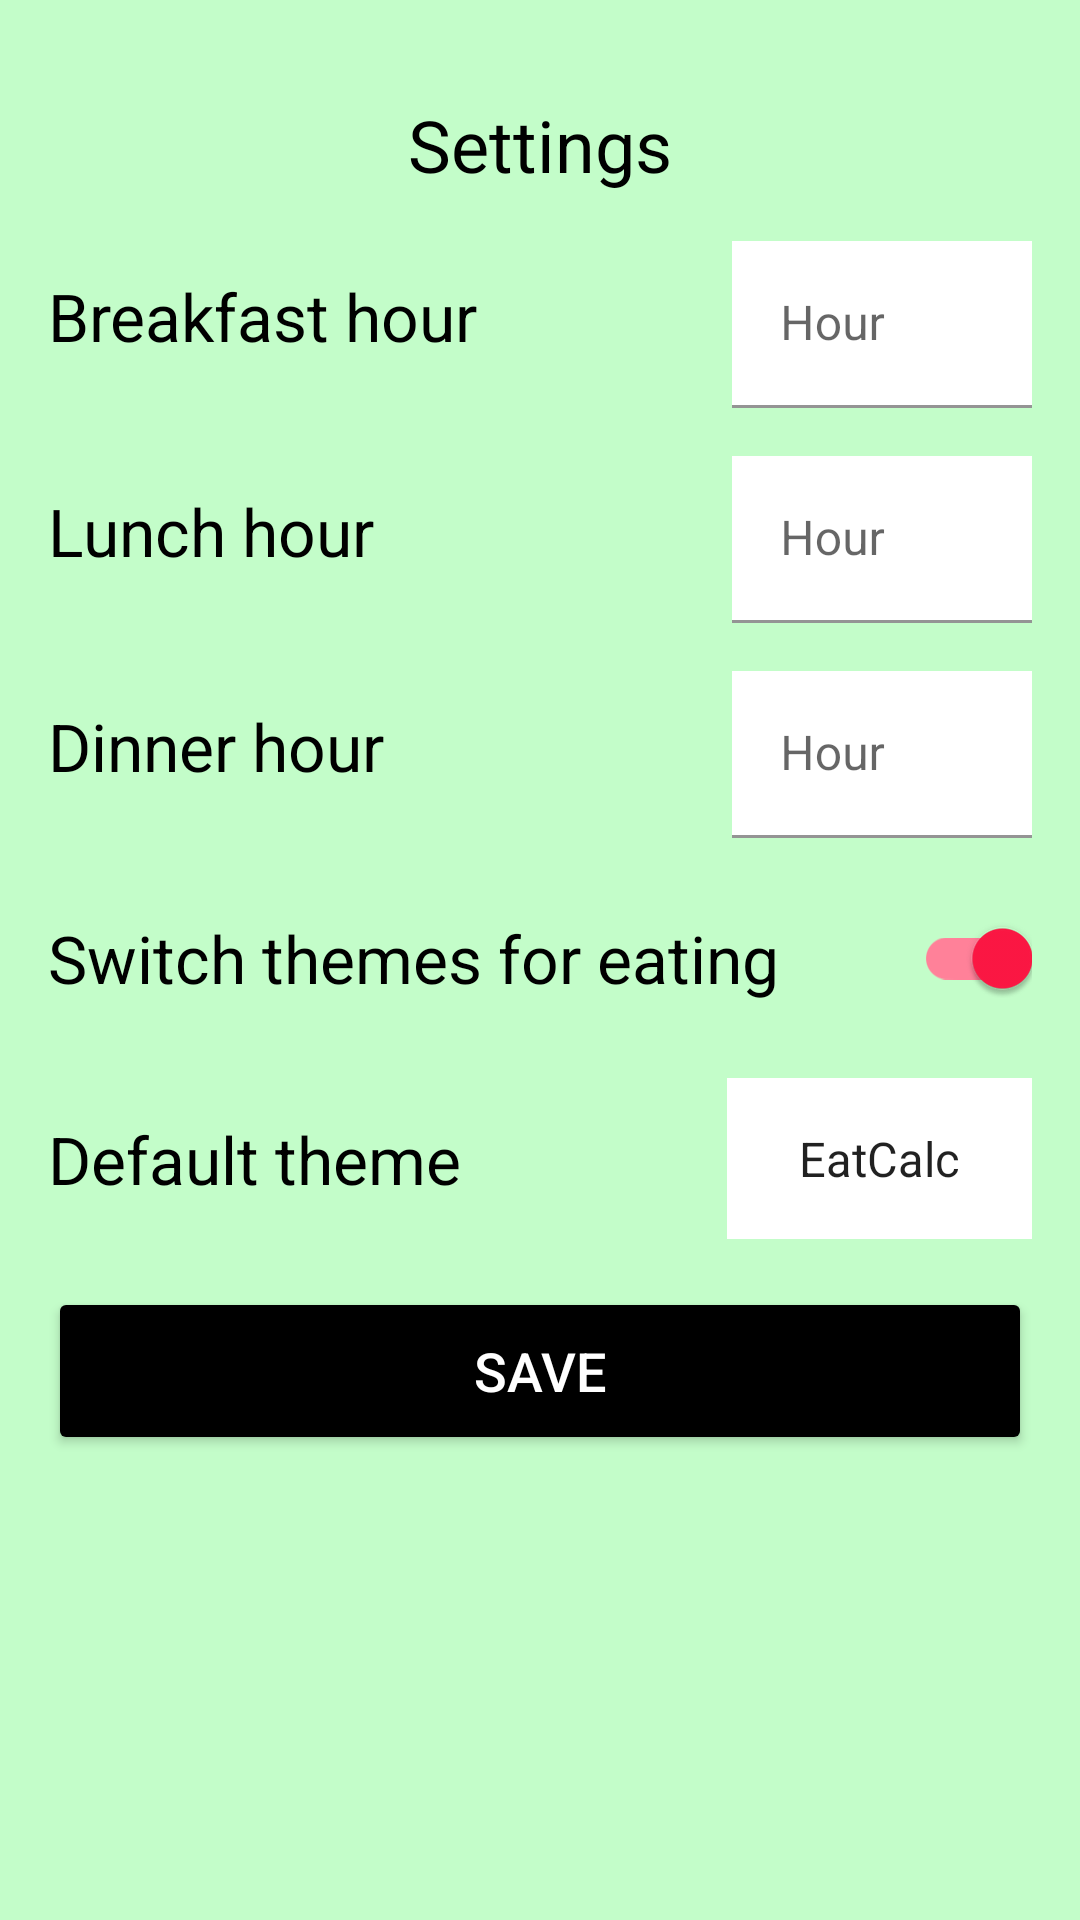

Layout XML and referenced resources for this Android screen:
<!-- AndroidManifest.xml: application theme Theme.EatCalcProject.Launcher -->
<!-- res/layout/activity_settings.xml -->
<?xml version="1.0" encoding="utf-8"?>
<androidx.constraintlayout.widget.ConstraintLayout xmlns:android="http://schemas.android.com/apk/res/android"
    xmlns:tools="http://schemas.android.com/tools"
    android:layout_width="match_parent"
    android:layout_height="match_parent"
    xmlns:app="http://schemas.android.com/apk/res-auto"
    android:background="?colorPrimaryDark">

    <TextView
        android:id="@+id/header"
        android:layout_width="wrap_content"
        android:layout_height="wrap_content"
        android:textSize="24sp"
        android:text="@string/settings"
        android:textColor="?colorOnPrimary"
        app:layout_constraintTop_toTopOf="parent"
        app:layout_constraintStart_toStartOf="parent"
        app:layout_constraintEnd_toEndOf="parent"
        android:layout_marginVertical="32dp"
        />

    <TextView
        android:id="@+id/headerBreakfast"
        android:layout_width="wrap_content"
        android:layout_height="wrap_content"
        android:textSize="22sp"
        android:text="@string/breakfast"
        android:textColor="?colorOnPrimary"
        app:layout_constraintStart_toStartOf="parent"
        android:layout_margin="16dp"
        app:layout_constraintBottom_toBottomOf="@id/breakInput"
        />

    <com.google.android.material.textfield.TextInputLayout
        android:id="@+id/breakInput"
        android:layout_width="100dp"
        android:layout_height="wrap_content"
        android:layout_marginHorizontal="16dp"
        android:layout_marginVertical="16dp"
        app:layout_constraintTop_toBottomOf="@id/header"
        app:layout_constraintEnd_toEndOf="parent">

        <com.google.android.material.textfield.TextInputEditText
            android:id="@+id/breakfast_hour"
            android:layout_width="match_parent"
            android:layout_height="wrap_content"
            android:background="?colorPrimaryVariant"
            android:hint="@string/hour" />
    </com.google.android.material.textfield.TextInputLayout>

    <TextView
        android:id="@+id/headerLanch"
        android:layout_width="wrap_content"
        android:layout_height="wrap_content"
        android:textSize="22sp"
        android:text="@string/lunch_hour"
        android:textColor="?colorOnPrimary"
        app:layout_constraintStart_toStartOf="parent"
        android:layout_margin="16dp"
        app:layout_constraintBottom_toBottomOf="@id/lunchInput"
        />

    <com.google.android.material.textfield.TextInputLayout
        android:id="@+id/lunchInput"
        android:layout_width="100dp"
        android:layout_height="wrap_content"
        android:layout_marginHorizontal="16dp"
        android:layout_marginVertical="16dp"
        app:layout_constraintTop_toBottomOf="@id/breakInput"
        app:layout_constraintEnd_toEndOf="parent">

        <com.google.android.material.textfield.TextInputEditText
            android:id="@+id/lunch_hour"
            android:layout_width="match_parent"
            android:layout_height="wrap_content"
            android:background="?colorPrimaryVariant"
            android:hint="@string/hour" />
    </com.google.android.material.textfield.TextInputLayout>

    <TextView
        android:id="@+id/headerDinner"
        android:layout_width="wrap_content"
        android:layout_height="wrap_content"
        android:textSize="22sp"
        android:text="@string/dinner_hour"
        android:textColor="?colorOnPrimary"
        app:layout_constraintStart_toStartOf="parent"
        android:layout_margin="16dp"
        app:layout_constraintBottom_toBottomOf="@id/dinnerInput"
        />

    <com.google.android.material.textfield.TextInputLayout
        android:id="@+id/dinnerInput"
        android:layout_width="100dp"
        android:layout_height="wrap_content"
        android:layout_marginHorizontal="16dp"
        android:layout_marginVertical="16dp"
        app:layout_constraintTop_toBottomOf="@id/lunchInput"
        app:layout_constraintEnd_toEndOf="parent">

        <com.google.android.material.textfield.TextInputEditText
            android:id="@+id/dinner_hour"
            android:layout_width="match_parent"
            android:layout_height="wrap_content"
            android:background="?colorPrimaryVariant"
            android:hint="@string/hour" />
    </com.google.android.material.textfield.TextInputLayout>

    <TextView
        android:id="@+id/headerTheme"
        android:layout_width="wrap_content"
        android:layout_height="wrap_content"
        android:textSize="22sp"
        android:text="@string/default_theme"
        android:textColor="?colorOnPrimary"
        app:layout_constraintStart_toStartOf="parent"
        android:layout_margin="16dp"
        app:layout_constraintTop_toTopOf="@id/defaultThemeSpinner"
        app:layout_constraintBottom_toBottomOf="@id/defaultThemeSpinner"

        />

    <Spinner
        android:id="@+id/defaultThemeSpinner"
        android:layout_width="wrap_content"
        android:layout_weight="2"
        android:layout_height="wrap_content"
        android:paddingHorizontal="16dp"
        android:layout_marginVertical="16dp"
        android:background="?colorPrimaryVariant"
        android:entries="@array/themesArray"
        android:paddingVertical="16dp"
        android:layout_marginEnd="16dp"
        android:hint="@string/currency"
        app:layout_constraintEnd_toEndOf="parent"
        app:layout_constraintTop_toBottomOf="@id/switch1"
        />

    <com.google.android.material.switchmaterial.SwitchMaterial
        android:id="@+id/switch1"
        android:layout_width="match_parent"
        android:layout_height="wrap_content"
        android:text="@string/switch_themes_for_eating"
        android:layout_margin="16dp"
        android:checked="true"
        android:textSize="22sp"
        app:layout_constraintTop_toBottomOf="@id/dinnerInput"
        app:layout_constraintStart_toStartOf="parent"/>

    <Button
        android:id="@+id/save_settings"
        android:layout_width="match_parent"
        android:layout_height="56dp"
        android:layout_gravity="bottom"
        android:layout_marginVertical="16dp"
        android:layout_marginHorizontal="16dp"
        android:text="@string/save"
        android:backgroundTint="?colorOnPrimary"
        android:textColor="?colorPrimaryVariant"

        app:layout_constraintTop_toBottomOf="@id/defaultThemeSpinner"
        android:textSize="18sp"/>

</androidx.constraintlayout.widget.ConstraintLayout>
<!-- resources referenced by this layout -->
<resources>
  <string-array name="themesArray">
          <item>EatCalc</item>
          <item>Breakfast</item>
          <item>Lunch</item>
          <item>Dinner</item>
      </string-array>
  <string name="breakfast">Breakfast hour</string>
  <string name="currency">Currency</string>
  <string name="default_theme">Default theme</string>
  <string name="dinner_hour">Dinner hour</string>
  <string name="hour">Hour</string>
  <string name="lunch_hour">Lunch hour</string>
  <string name="save">Save</string>
  <string name="settings">Settings</string>
  <string name="switch_themes_for_eating">Switch themes for eating</string>
  <style name="Theme.EatCalcProject.Launcher">
          <item name="android:windowBackground">@drawable/ic_splash_screen</item>
          <item name="colorPrimaryDark">@color/fon</item>
      </style>
  <!-- drawable ic_splash_screen (drawable) -->
  <?xml version="1.0" encoding="utf-8"?>
  <layer-list xmlns:android="http://schemas.android.com/apk/res/android" android:opacity="opaque">
      <item android:drawable="@color/fon"/>
      <item>
          <bitmap
              android:src="@drawable/ic_eatcalc_text"
              android:gravity="center"/>
      </item>
  </layer-list>
  <color name="fon">#C3FDC9</color>
  <!-- drawable ic_eatcalc_text: vector/xml drawable (drawable, 7264 chars, omitted) -->
</resources>
